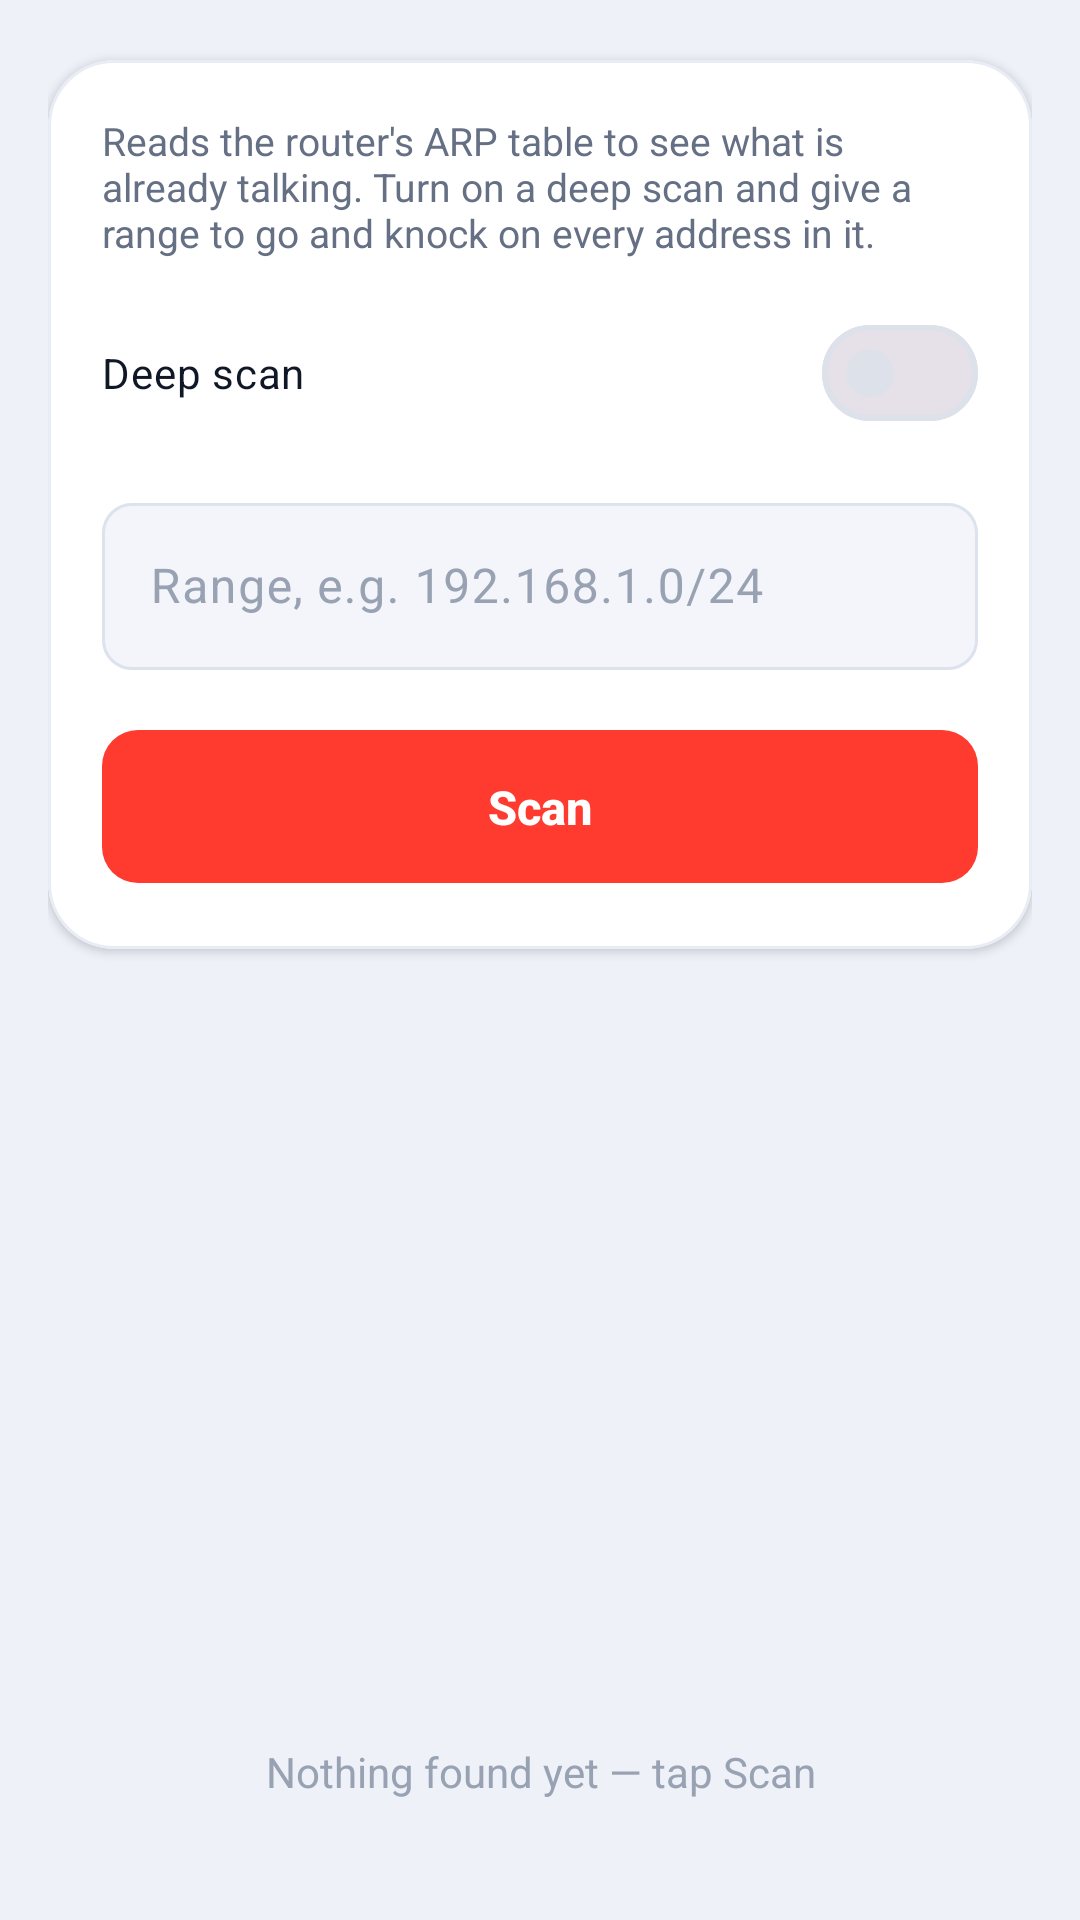

This screen was rendered from an Android layout file. Write that file and the resources it references.
<!-- AndroidManifest.xml: application theme Theme.ItGuyAssets -->
<!-- res/layout/fragment_network_scan.xml -->
<?xml version="1.0" encoding="utf-8"?>
<LinearLayout xmlns:android="http://schemas.android.com/apk/res/android"
    xmlns:app="http://schemas.android.com/apk/res-auto"
    android:layout_width="match_parent"
    android:layout_height="match_parent"
    android:background="@color/page"
    android:orientation="vertical">

    <LinearLayout
        android:layout_width="match_parent"
        android:layout_height="wrap_content"
        android:orientation="vertical"
        android:paddingStart="16dp"
        android:paddingEnd="16dp"
        android:paddingTop="6dp">

        <com.google.android.material.card.MaterialCardView style="@style/Card">
            <LinearLayout
                android:layout_width="match_parent"
                android:layout_height="wrap_content"
                android:orientation="vertical"
                android:padding="18dp">

                <TextView
                    style="@style/BodySoft"
                    android:layout_width="match_parent"
                    android:text="Reads the router's ARP table to see what is already talking. Turn on a deep scan and give a range to go and knock on every address in it." />

                <com.google.android.material.materialswitch.MaterialSwitch
                    android:id="@+id/deepScanCheck"
                    android:layout_width="match_parent"
                    android:layout_height="wrap_content"
                    android:layout_marginTop="14dp"
                    android:text="Deep scan"
                    android:textColor="@color/text_strong"
                    android:textSize="14sp" />

                <com.google.android.material.textfield.TextInputLayout
                    style="@style/Field"
                    android:layout_width="match_parent"
                    android:layout_height="wrap_content"
                    android:layout_marginTop="14dp"
                    android:hint="Range, e.g. 192.168.1.0/24">
                    <com.google.android.material.textfield.TextInputEditText
                        android:id="@+id/prefixInput"
                        android:layout_width="match_parent"
                        android:layout_height="wrap_content"
                        android:maxLines="1"
                        android:textColor="@color/text_strong" />
                </com.google.android.material.textfield.TextInputLayout>

                <com.google.android.material.button.MaterialButton
                    android:id="@+id/scanBtn"
                    style="@style/ButtonPill"
                    android:layout_width="match_parent"
                    android:layout_height="wrap_content"
                    android:layout_marginTop="16dp"
                    android:text="Scan" />
            </LinearLayout>
        </com.google.android.material.card.MaterialCardView>

        <TextView
            android:id="@+id/scanStatus"
            android:layout_width="match_parent"
            android:layout_height="wrap_content"
            android:layout_marginTop="14dp"
            android:textColor="@color/text_soft"
            android:textSize="12.5sp" />
    </LinearLayout>

    <androidx.recyclerview.widget.RecyclerView
        android:id="@+id/recycler"
        android:layout_width="match_parent"
        android:layout_height="0dp"
        android:layout_weight="1"
        android:clipToPadding="false"
        android:paddingTop="8dp"
        android:paddingBottom="24dp" />

    <TextView
        android:id="@+id/emptyText"
        android:layout_width="match_parent"
        android:layout_height="wrap_content"
        android:gravity="center"
        android:padding="40dp"
        android:text="Nothing found yet — tap Scan"
        android:textColor="@color/text_faint" />
</LinearLayout>
<!-- resources referenced by this layout -->
<resources>
  <color name="page">#EEF1F8</color>
  <color name="text_faint">#98A2B3</color>
  <color name="text_soft">#667085</color>
  <color name="text_strong">#101828</color>
  <style name="BodySoft">
          <item name="android:layout_width">wrap_content</item>
          <item name="android:layout_height">wrap_content</item>
          <item name="android:textColor">@color/text_soft</item>
          <item name="android:textSize">13sp</item>
      </style>
  <style name="ButtonPill" parent="Widget.Material3.Button">
          <item name="cornerRadius">12dp</item>
          <item name="android:minHeight">54dp</item>
          <item name="android:paddingTop">15dp</item>
          <item name="android:paddingBottom">15dp</item>
          <item name="android:textAllCaps">false</item>
          <item name="android:textSize">15.5sp</item>
          <item name="android:textStyle">bold</item>
          <item name="android:letterSpacing">0</item>
      </style>
  <style name="Card" parent="Widget.MaterialComponents.CardView">
          <item name="android:layout_width">match_parent</item>
          <item name="android:layout_height">wrap_content</item>
          <item name="cardBackgroundColor">@color/card</item>
          <item name="cardCornerRadius">22dp</item>
          <item name="cardElevation">2dp</item>
          <item name="strokeColor">@color/card_line</item>
          <item name="strokeWidth">1dp</item>
          <item name="android:layout_marginTop">14dp</item>
      </style>
  <style name="Theme.ItGuyAssets" parent="Base.Theme.ItGuyAssets">
          <item name="android:windowLightStatusBar">true</item>
      </style>
  <color name="card">#FFFFFF</color>
  <color name="card_line">#E8ECF4</color>
  <color name="field_fill">#F3F5FA</color>
  <color name="accent">#FF3B30</color>
  <color name="on_accent">#FFFFFF</color>
  <color name="accent_container">#FFE3E0</color>
  <color name="bg">#F5F7FB</color>
  <color name="surface">#FFFFFF</color>
  <color name="surface_variant">#EDF0F6</color>
  <color name="text">#141B26</color>
  <color name="muted">#5C6A80</color>
  <color name="outline">#DCE1EA</color>
  <style name="Button.IT" parent="Widget.Material3.Button">
          <item name="cornerRadius">12dp</item>
          <item name="android:paddingTop">15dp</item>
          <item name="android:paddingBottom">15dp</item>
          <item name="android:textAllCaps">false</item>
          <item name="android:textSize">15sp</item>
          <item name="android:letterSpacing">0.01</item>
      </style>
  <style name="FabPrimary" parent="Widget.Material3.FloatingActionButton.Primary">
          <item name="backgroundTint">@color/accent</item>
          <item name="tint">@color/on_accent</item>
      </style>
  <style name="DialogBody" parent="MaterialAlertDialog.Material3">
          <item name="backgroundTint">@color/card</item>
          <item name="shapeAppearanceOverlay">@style/DialogShape</item>
      </style>
  <style name="DialogTitle" parent="MaterialAlertDialog.Material3.Title.Text">
          <item name="android:textColor">@color/text_strong</item>
          <item name="android:textSize">19sp</item>
          <item name="android:textStyle">bold</item>
      </style>
  <style name="DialogButton" parent="Widget.Material3.Button.TextButton.Dialog">
          <item name="android:textColor">@color/accent</item>
          <item name="android:textAllCaps">false</item>
          <item name="android:textSize">14.5sp</item>
          <item name="android:textStyle">bold</item>
      </style>
  <style name="DialogShape">
          <item name="cornerFamily">rounded</item>
          <item name="cornerSize">26dp</item>
      </style>
</resources>
